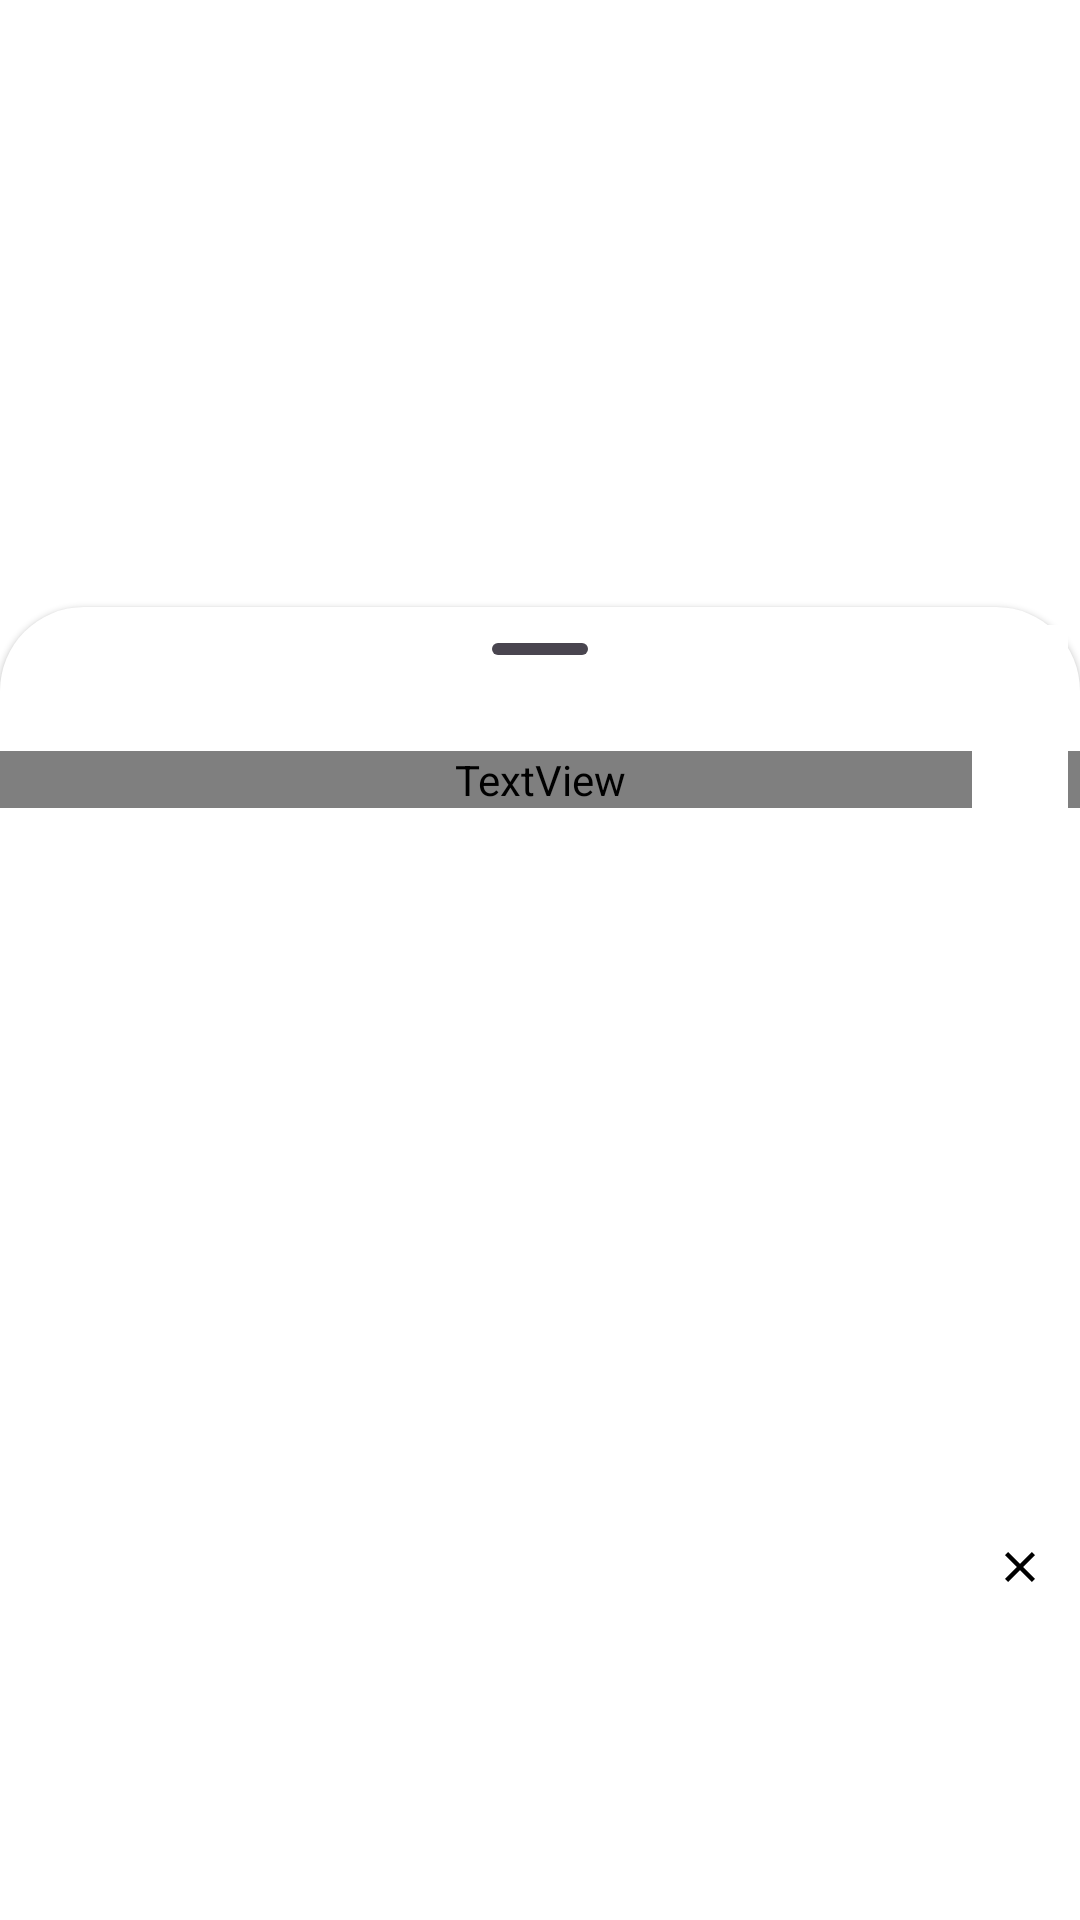

The Android layout XML behind this screen, and the referenced resources:
<!-- AndroidManifest.xml: application theme Theme.Pocky -->
<!-- res/layout/bottom_sheet_comment.xml -->
<?xml version="1.0" encoding="utf-8"?>
<androidx.coordinatorlayout.widget.CoordinatorLayout xmlns:android="http://schemas.android.com/apk/res/android"
    xmlns:app="http://schemas.android.com/apk/res-auto"
    style="@style/Widget.Material3.BottomSheet"
    android:layout_width="match_parent"
    android:layout_height="match_parent"
    android:background="@color/white">

    <androidx.constraintlayout.widget.ConstraintLayout
        android:id="@+id/commentBottomSheet"
        style="@style/Widget.Material3.BottomSheet"
        android:layout_width="match_parent"
        android:layout_height="wrap_content"
        android:layout_gravity="top"
        android:backgroundTint="@color/white"
        app:layout_behavior="com.google.android.material.bottomsheet.BottomSheetBehavior">

        <com.google.android.material.bottomsheet.BottomSheetDragHandleView
            android:id="@+id/drag_handle"
            android:layout_width="match_parent"
            android:layout_height="wrap_content"
            app:layout_constraintBottom_toTopOf="@id/titleText"
            app:layout_constraintEnd_toEndOf="parent"
            app:layout_constraintStart_toStartOf="parent"
            app:layout_constraintTop_toTopOf="parent" />

        <TextView
            android:id="@+id/titleText"
            android:layout_width="match_parent"
            android:layout_height="wrap_content"
            android:fontFamily="@font/nanumbarungothicbold"
            android:gravity="center"
            android:text="댓글"
            android:textColor="@color/black"
            android:textSize="24dp"
            app:layout_constraintBottom_toTopOf="@id/commentRecyclerView"
            app:layout_constraintEnd_toEndOf="parent"
            app:layout_constraintHeight_default="percent"
            app:layout_constraintHeight_percent="0.8"
            app:layout_constraintStart_toStartOf="parent"
            app:layout_constraintTop_toBottomOf="@id/drag_handle"
            app:layout_constraintVertical_weight="0.03" />

        <androidx.recyclerview.widget.RecyclerView
            android:id="@+id/commentRecyclerView"
            android:layout_width="match_parent"
            android:layout_height="0dp"
            app:layout_constraintBottom_toTopOf="@id/textInputLayer"
            app:layout_constraintEnd_toEndOf="parent"
            app:layout_constraintHeight_default="percent"
            app:layout_constraintHeight_percent="0.8"
            app:layout_constraintStart_toStartOf="parent"
            app:layout_constraintTop_toBottomOf="@id/titleText"
            app:layout_constraintVertical_weight="0.8" />

        <com.google.android.material.textfield.TextInputLayout
            android:id="@+id/textInputLayer"
            style="@style/Widget.Material3.TextInputEditText.OutlinedBox"
            android:layout_width="0dp"
            android:layout_height="wrap_content"
            android:layout_gravity="bottom"
            android:hint="댓글을 입력하세요"
            android:textColorHint="@color/black"
            app:boxStrokeColor="@color/black"
            app:hintTextColor="@color/black"
            app:layout_constraintBottom_toBottomOf="@id/commentRecyclerView"
            app:layout_constraintEnd_toStartOf="@id/confirmBtn"
            app:layout_constraintHeight_default="percent"
            app:layout_constraintHorizontal_weight="0.8"
            app:layout_constraintStart_toStartOf="parent"
            app:layout_constraintTop_toBottomOf="@id/commentRecyclerView">

            <com.google.android.material.textfield.TextInputEditText
                android:layout_width="match_parent"
                android:layout_height="match_parent"
                android:inputType="text"
                android:textColor="@color/black" />
        </com.google.android.material.textfield.TextInputLayout>

        <ImageButton
            android:id="@+id/confirmBtn"
            style="@style/Widget.Material3.MaterialTimePicker.ImageButton"
            android:layout_width="0dp"
            android:layout_height="match_parent"
            android:backgroundTint="@color/white"
            android:src="@drawable/delete_btn"
            app:layout_constraintBottom_toBottomOf="parent"
            app:layout_constraintEnd_toEndOf="parent"
            app:layout_constraintHorizontal_weight="0.1"
            app:layout_constraintStart_toEndOf="@id/textInputLayer"
            app:layout_constraintTop_toBottomOf="@id/commentRecyclerView" />

    </androidx.constraintlayout.widget.ConstraintLayout>
</androidx.coordinatorlayout.widget.CoordinatorLayout>
<!-- resources referenced by this layout -->
<resources>
  <color name="black">#FF000000</color>
  <color name="white">#FFFFFFFF</color>
  <!-- drawable delete_btn (drawable) -->
  <vector xmlns:android="http://schemas.android.com/apk/res/android"
      android:width="20dp"
      android:height="20dp"
      android:viewportWidth="960"
      android:viewportHeight="960">
      <path
          android:fillColor="@color/black"
          android:pathData="m291,720 l-51,-51 189,-189 -189,-189 51,-51 189,189 189,-189 51,51 -189,189 189,189 -51,51 -189,-189 -189,189Z" />
  </vector>
  <style name="Theme.Pocky" parent="Base.Theme.Pocky">
          <item name="colorPrimary">@color/white</item>
          <item name="colorPrimaryVariant">@color/white</item>
          <item name="android:windowLightStatusBar">true</item>
      </style>
  <style name="Base.Theme.Pocky" parent="Theme.Material3.Light.NoActionBar">
          
          
      </style>
</resources>
